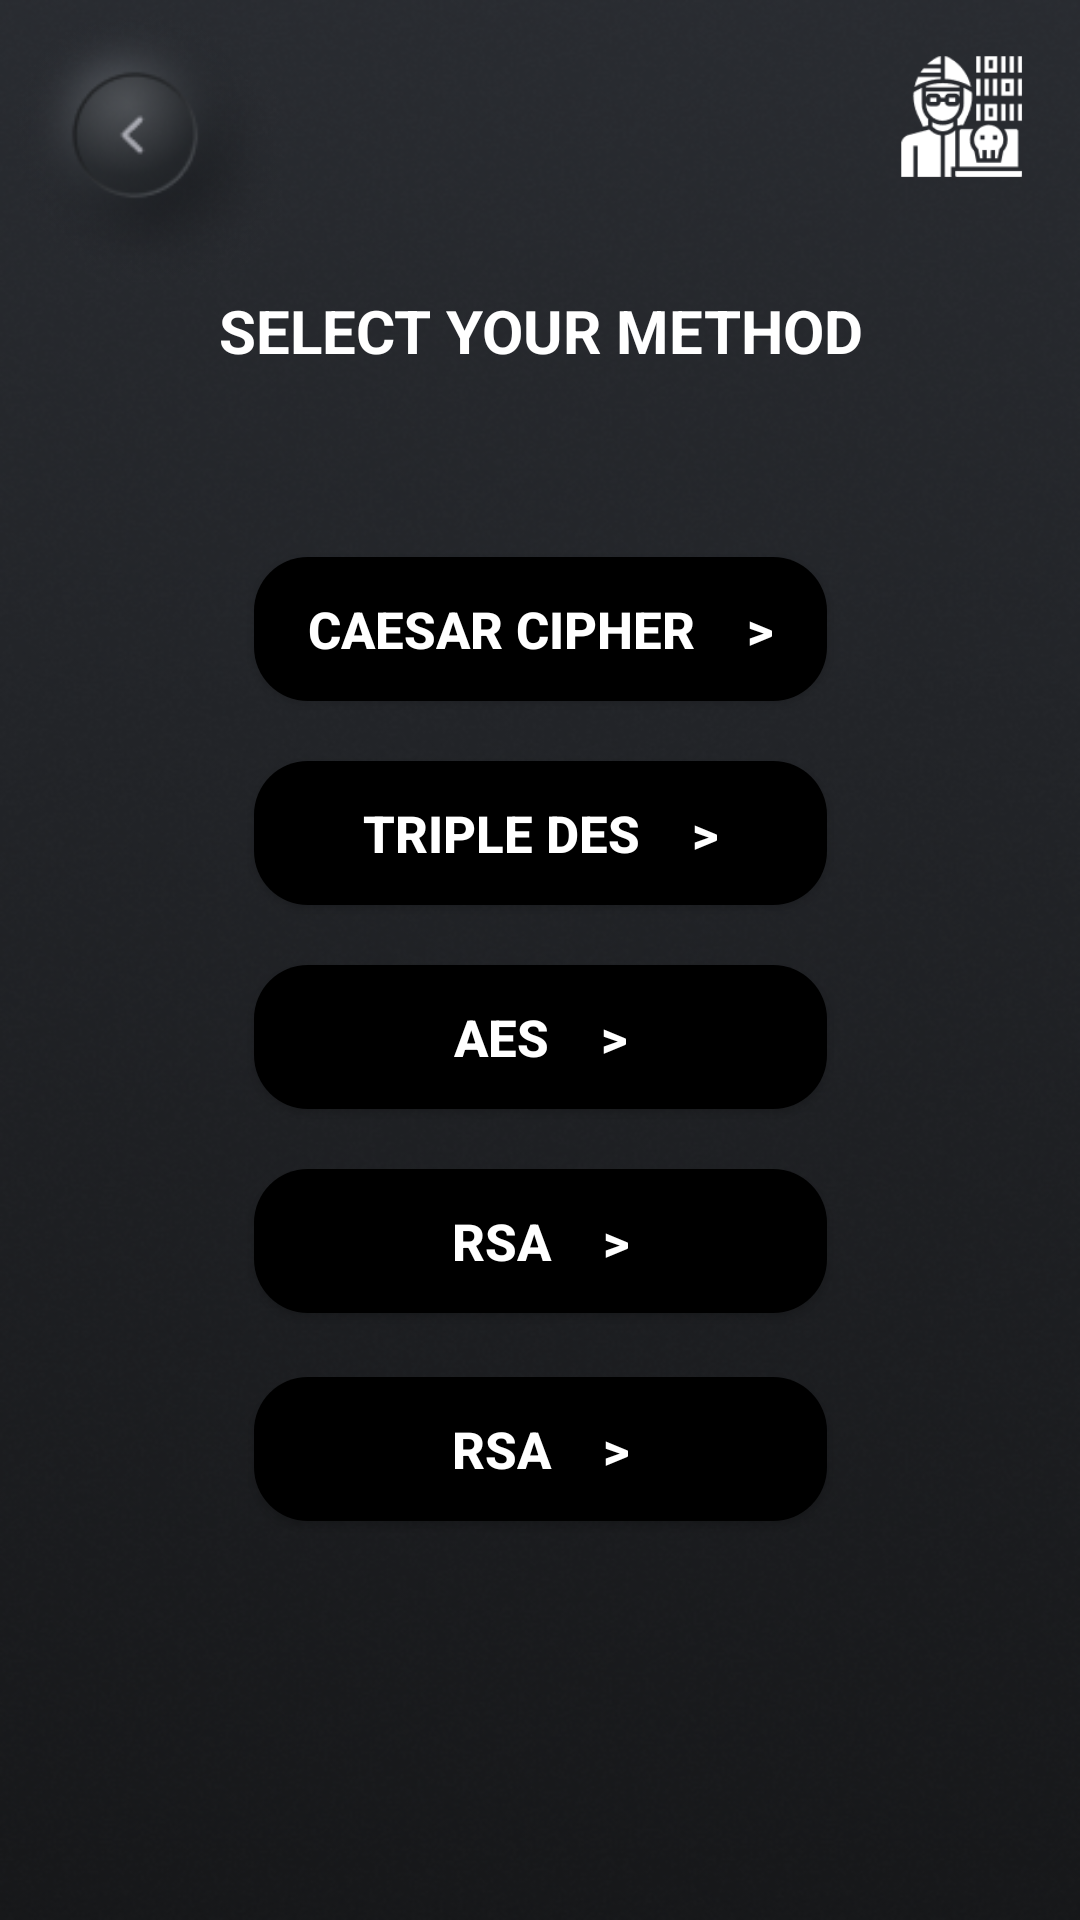

The Android layout XML behind this screen, and the referenced resources:
<!-- AndroidManifest.xml: application theme Theme.CipherX -->
<!-- res/layout/activity_encryption.xml -->
<?xml version="1.0" encoding="utf-8"?>
<android.support.constraint.ConstraintLayout xmlns:android="http://schemas.android.com/apk/res/android"
    xmlns:app="http://schemas.android.com/apk/res-auto"
    xmlns:tools="http://schemas.android.com/tools"
    android:layout_width="match_parent"
    android:layout_height="match_parent"
    android:background="@drawable/background2"
    tools:context=".EncryptionActivity">

    <ImageView
        android:id="@+id/imageView2"
        android:layout_width="50dp"
        android:layout_height="50dp"
        app:layout_constraintBottom_toBottomOf="parent"
        app:layout_constraintEnd_toEndOf="parent"
        app:layout_constraintHorizontal_bias="0.953"
        app:layout_constraintStart_toStartOf="parent"
        app:layout_constraintTop_toTopOf="parent"
        app:layout_constraintVertical_bias="0.023"
        app:srcCompat="@drawable/smalllogo" />

    <ImageView
        android:id="@+id/imageView4"
        android:layout_width="90dp"
        android:layout_height="90dp"
        app:layout_constraintBottom_toBottomOf="parent"
        app:layout_constraintEnd_toStartOf="@+id/imageView2"
        app:layout_constraintHorizontal_bias="0.019"
        app:layout_constraintStart_toStartOf="parent"
        app:layout_constraintTop_toTopOf="parent"
        app:layout_constraintVertical_bias="0.007"
        app:srcCompat="@drawable/reversebtn" />

    <TextView
        android:id="@+id/textView"
        android:layout_width="231dp"
        android:layout_height="29dp"
        android:text="SELECT YOUR METHOD"
        android:textAlignment="center"
        android:textColor="@color/white"
        android:textSize="20sp"
        android:textStyle="bold"
        app:layout_constraintBottom_toBottomOf="parent"
        app:layout_constraintEnd_toEndOf="parent"
        app:layout_constraintStart_toStartOf="parent"
        app:layout_constraintTop_toTopOf="parent"
        app:layout_constraintVertical_bias="0.158" />

    <Button
        android:id="@+id/caesarcipertbutton"
        android:layout_width="191dp"
        android:layout_height="48dp"
        android:layout_marginTop="60dp"
        android:layout_marginBottom="20dp"
        android:background="@drawable/rounded_button"
        android:text="Caesar Cipher    >"
        android:textAlignment="gravity"
        android:textColor="@color/white"
        android:textSize="17dp"
        android:textStyle="bold"
        app:layout_constraintEnd_toEndOf="parent"
        app:layout_constraintStart_toStartOf="parent"
        app:layout_constraintTop_toBottomOf="@+id/textView"
        app:layout_constraintVertical_bias="0.25" />

    <Button
        android:id="@+id/tripledesbutton"
        android:layout_width="191dp"
        android:layout_height="48dp"
        android:layout_marginTop="20dp"
        android:layout_marginBottom="20dp"
        android:background="@drawable/rounded_button"
        android:text="TRIPLE DES    >"
        android:textAlignment="gravity"
        android:textColor="@color/white"
        android:textSize="17dp"
        android:textStyle="bold"
        app:layout_constraintEnd_toEndOf="parent"
        app:layout_constraintStart_toStartOf="parent"
        app:layout_constraintTop_toBottomOf="@+id/caesarcipertbutton"
        app:layout_constraintVertical_bias="0.0" />

    <Button
        android:id="@+id/rsatbutton3"
        android:layout_width="191dp"
        android:layout_height="48dp"
        android:layout_marginTop="20dp"
        android:layout_marginBottom="20dp"
        android:background="@drawable/rounded_button"
        android:text="AES    >"
        android:textAlignment="gravity"
        android:textColor="@color/white"
        android:textSize="17dp"
        android:textStyle="bold"
        app:layout_constraintEnd_toEndOf="parent"
        app:layout_constraintStart_toStartOf="parent"
        app:layout_constraintTop_toBottomOf="@+id/tripledesbutton"
        app:layout_constraintVertical_bias="0.0" />

    <Button
        android:id="@+id/rsatbutton4"
        android:layout_width="191dp"
        android:layout_height="48dp"
        android:layout_marginTop="20dp"
        android:background="@drawable/rounded_button"
        android:text="RSA    >"
        android:textAlignment="gravity"
        android:textColor="@color/white"
        android:textSize="17dp"
        android:textStyle="bold"
        app:layout_constraintEnd_toEndOf="parent"
        app:layout_constraintStart_toStartOf="parent"
        app:layout_constraintTop_toBottomOf="@+id/rsatbutton3" />

    <Button
        android:id="@+id/rsatbutton5"
        android:layout_width="191dp"
        android:layout_height="48dp"
        android:layout_marginTop="20dp"
        android:background="@drawable/rounded_button"
        android:text="RSA    >"
        android:textAlignment="gravity"
        android:textColor="@color/white"
        android:textSize="17dp"
        android:textStyle="bold"
        app:layout_constraintBottom_toBottomOf="parent"
        app:layout_constraintEnd_toEndOf="parent"
        app:layout_constraintStart_toStartOf="parent"
        app:layout_constraintTop_toBottomOf="@+id/rsatbutton4"
        app:layout_constraintVertical_bias="0.011" />

</android.support.constraint.ConstraintLayout>
<!-- resources referenced by this layout -->
<resources>
  <!-- drawable background2: png bitmap (drawable-v24, 241443 bytes) -->
  <!-- drawable reversebtn: png bitmap (drawable-v24, 19632 bytes) -->
  <!-- drawable rounded_button (drawable-v24) -->
  <shape xmlns:android="http://schemas.android.com/apk/res/android"
      android:shape="rectangle">
      <corners android:radius="18dp" />
      <solid android:color="@color/black" />
  </shape>
  <!-- drawable smalllogo: png bitmap (drawable-v24, 1452 bytes) -->
  <style name="Theme.CipherX" parent="Theme.AppCompat.Light.DarkActionBar">
          
          <item name="colorPrimary">@color/purple_500</item>
          <item name="colorPrimaryDark">@color/purple_700</item>
          <item name="colorAccent">@color/teal_200</item>
          
      </style>
  <!-- not gathered from this repository: default colours our renderer supplied (Android Studio template values) -->
  <color name="purple_500">#FF6200EE</color>
  <color name="purple_700">#FF3700B3</color>
  <color name="teal_200">#FF03DAC5</color>
  <color name="black">#FF000000</color>
  <color name="white">#FFFFFFFF</color>
</resources>
